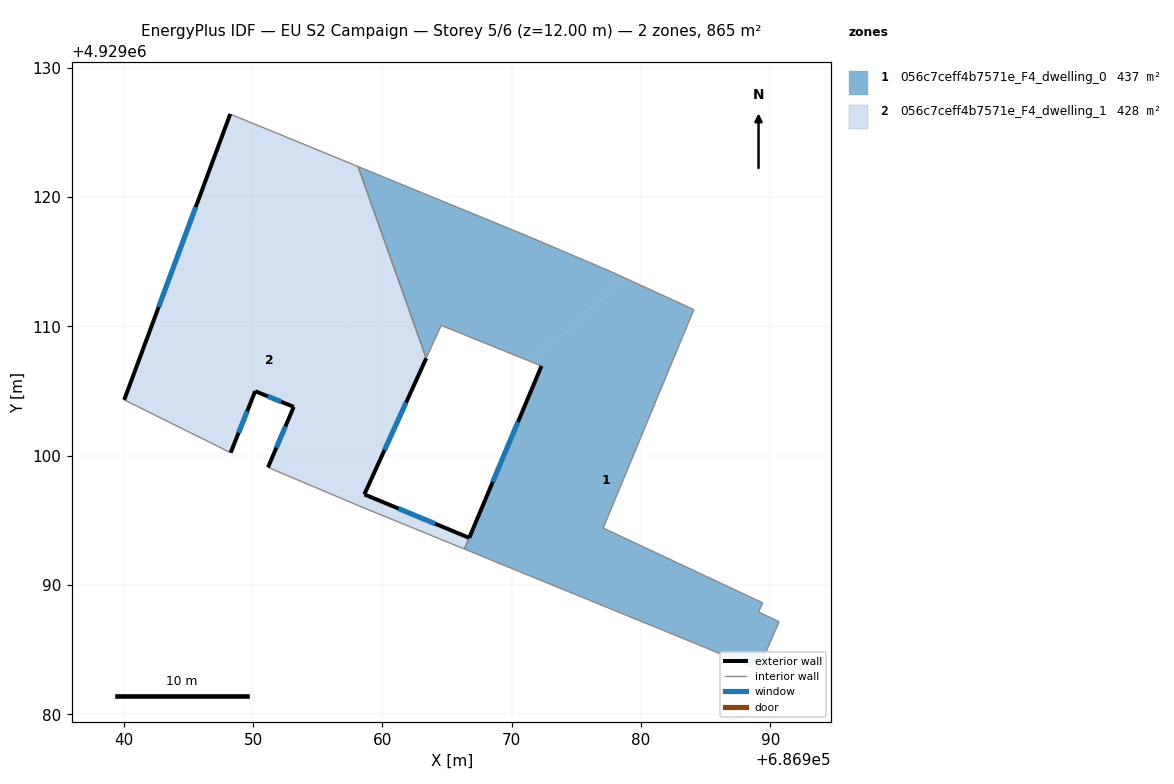
=== STOREY PLAN SPEC (per zone: floor XY polygon, exterior-wall plan segments, windows/doors) ===
zone 1: 056c7ceff4b7571e_F4_dwelling_0  (437.1 m²)
  floor: (686977.65, 4929114.25) (686978.76, 4929113.74) (686971.53, 4929107.25) (686964.55, 4929110.08) (686963.40, 4929107.54) (686958.12, 4929122.36) (686971.34, 4929116.94)
  floor: (686984.09, 4929111.30) (686977.08, 4929094.41) (686989.42, 4929088.62) (686989.09, 4929087.92) (686990.68, 4929087.16) (686989.07, 4929083.46) (686984.50, 4929085.36) (686975.96, 4929088.85) (686975.06, 4929089.22) (686969.50, 4929091.49) (686966.44, 4929092.75) (686966.36, 4929092.78) (686966.54, 4929093.22) (686966.72, 4929093.65) (686966.85, 4929093.95) (686972.31, 4929106.94) (686971.53, 4929107.25) (686978.76, 4929113.74)
  exterior wall: (686972.31, 4929106.94) – (686966.72, 4929093.65)  [14.4 m]
    window: (686970.49, 4929102.62) – (686968.54, 4929097.97)  [5.3 m²]
  interior walls: 18
zone 2: 056c7ceff4b7571e_F4_dwelling_1  (427.8 m²)
  floor: (686958.12, 4929122.36) (686963.40, 4929107.54) (686962.34, 4929105.22) (686946.55, 4929121.87) (686948.24, 4929126.42)
  floor: (686962.34, 4929105.22) (686958.61, 4929097.01) (686966.71, 4929093.65) (686966.35, 4929092.78) (686958.13, 4929096.15) (686951.16, 4929099.10) (686953.15, 4929103.78) (686950.17, 4929104.99) (686948.27, 4929100.23) (686947.27, 4929100.73) (686940.04, 4929104.32) (686946.55, 4929121.87)
  exterior wall: (686950.17, 4929104.99) – (686953.15, 4929103.78)  [3.2 m]
    window: (686951.14, 4929104.59) – (686952.18, 4929104.17)  [1.2 m²]
  exterior wall: (686948.27, 4929100.23) – (686950.17, 4929104.99)  [5.1 m]
    window: (686948.89, 4929101.78) – (686949.55, 4929103.44)  [1.9 m²]
  exterior wall: (686948.24, 4929126.42) – (686940.04, 4929104.32)  [23.6 m]
    window: (686945.57, 4929119.23) – (686942.71, 4929111.50)  [8.6 m²]
  exterior wall: (686958.61, 4929097.01) – (686963.40, 4929107.54)  [11.6 m]
    window: (686960.17, 4929100.43) – (686961.84, 4929104.11)  [4.2 m²]
  exterior wall: (686966.71, 4929093.65) – (686958.61, 4929097.01)  [8.8 m]
    window: (686964.08, 4929094.74) – (686961.25, 4929095.92)  [3.2 m²]
  exterior wall: (686953.15, 4929103.78) – (686951.16, 4929099.10)  [5.1 m]
    window: (686952.50, 4929102.26) – (686951.81, 4929100.62)  [1.9 m²]
  interior walls: 7

=== DERIVED (storey summary) ===
Building: EU S2 Campaign
Storey: 5 of 6  (floor level z = 12.00 m)
Storey gross floor area: 864.9 m²
Zones on this storey: 2
  - 056c7ceff4b7571e_F4_dwelling_0: floor 437.1 m²; exterior wall 14.4 m (43.3 m²); 1 window(s) 5.3 m²; WWR 12.2%
  - 056c7ceff4b7571e_F4_dwelling_1: floor 427.8 m²; exterior wall 57.3 m (172.0 m²); 6 window(s) 21.0 m²; WWR 12.2%
Zone adjacency (shared interzone walls):
  - 056c7ceff4b7571e_F4_dwelling_0 ↔ 056c7ceff4b7571e_F4_dwelling_1